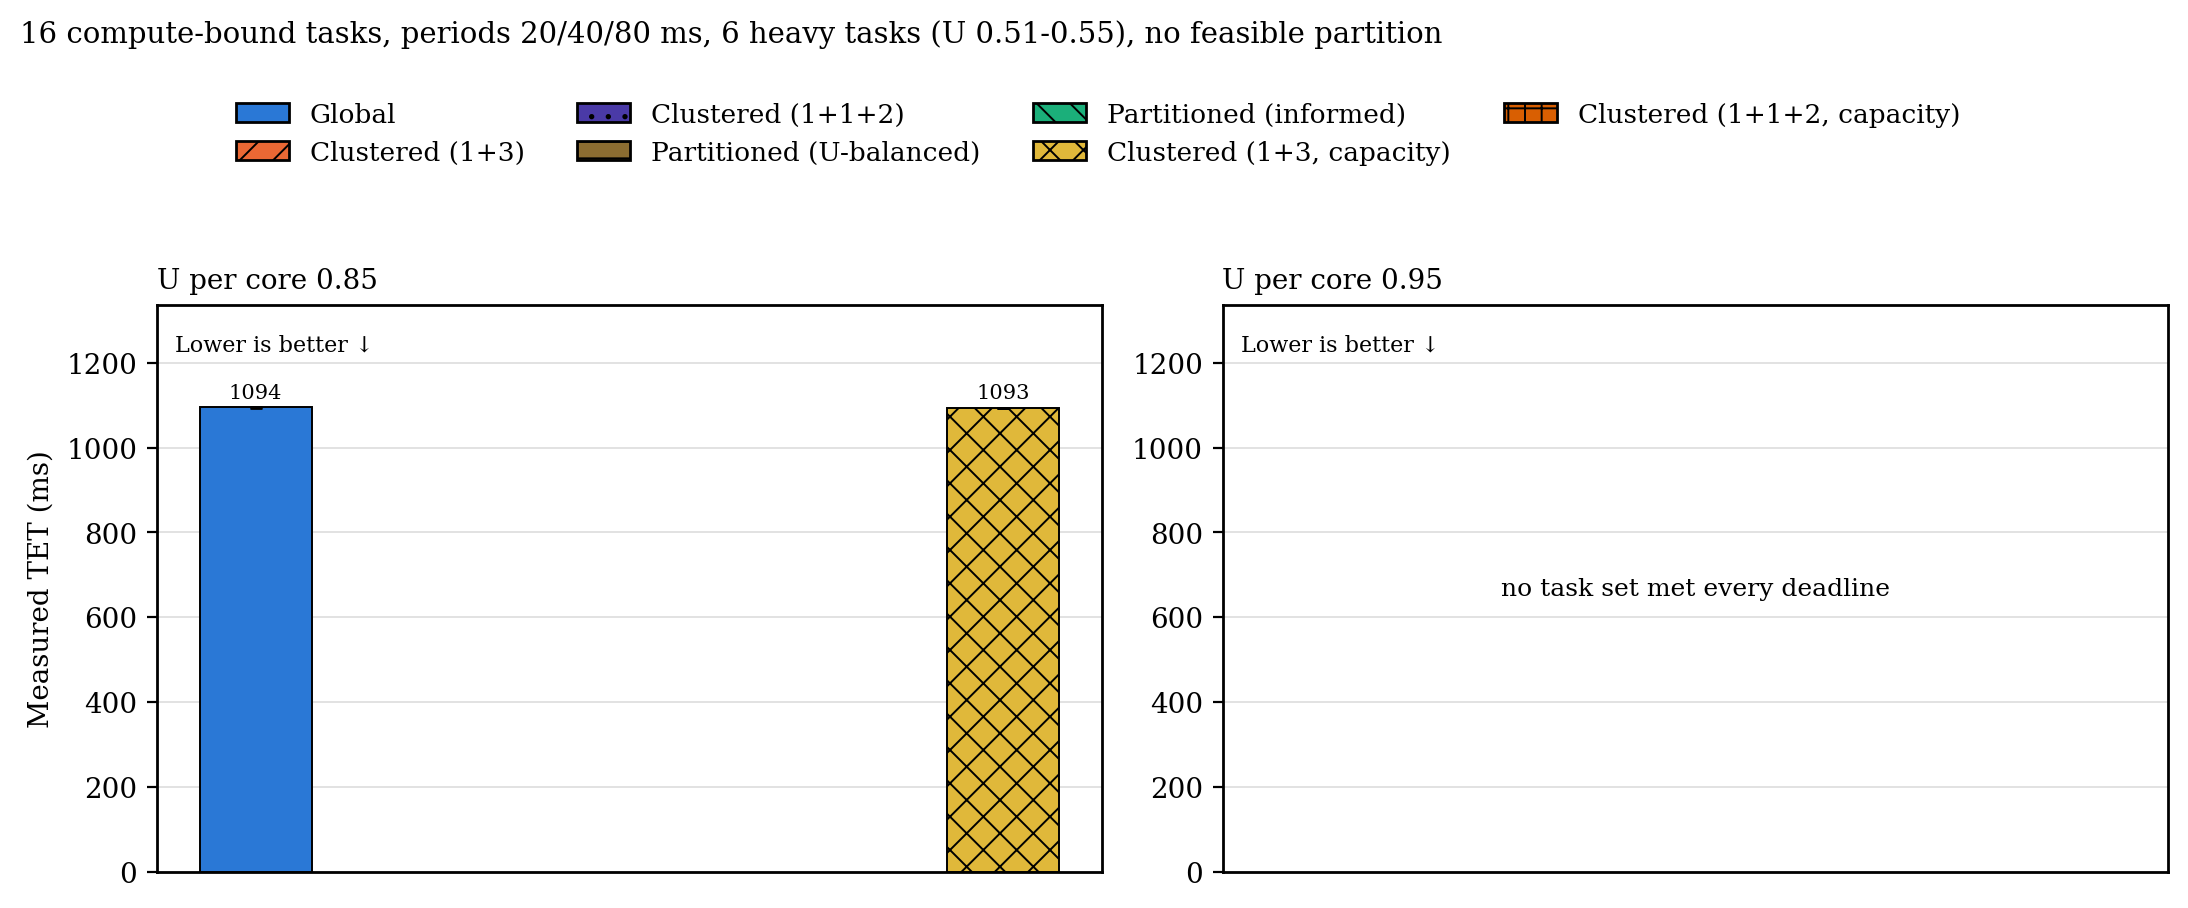

Values plotted in this chart, from the file beside it:
heaviness, metric, load, configuration, n, median, q1, q3
h6, tet_ns, 0.85, g, 19, 1094, 1094, 1095
h6, tet_ns, 0.85, c_cap, 10, 1093, 1093, 1094
